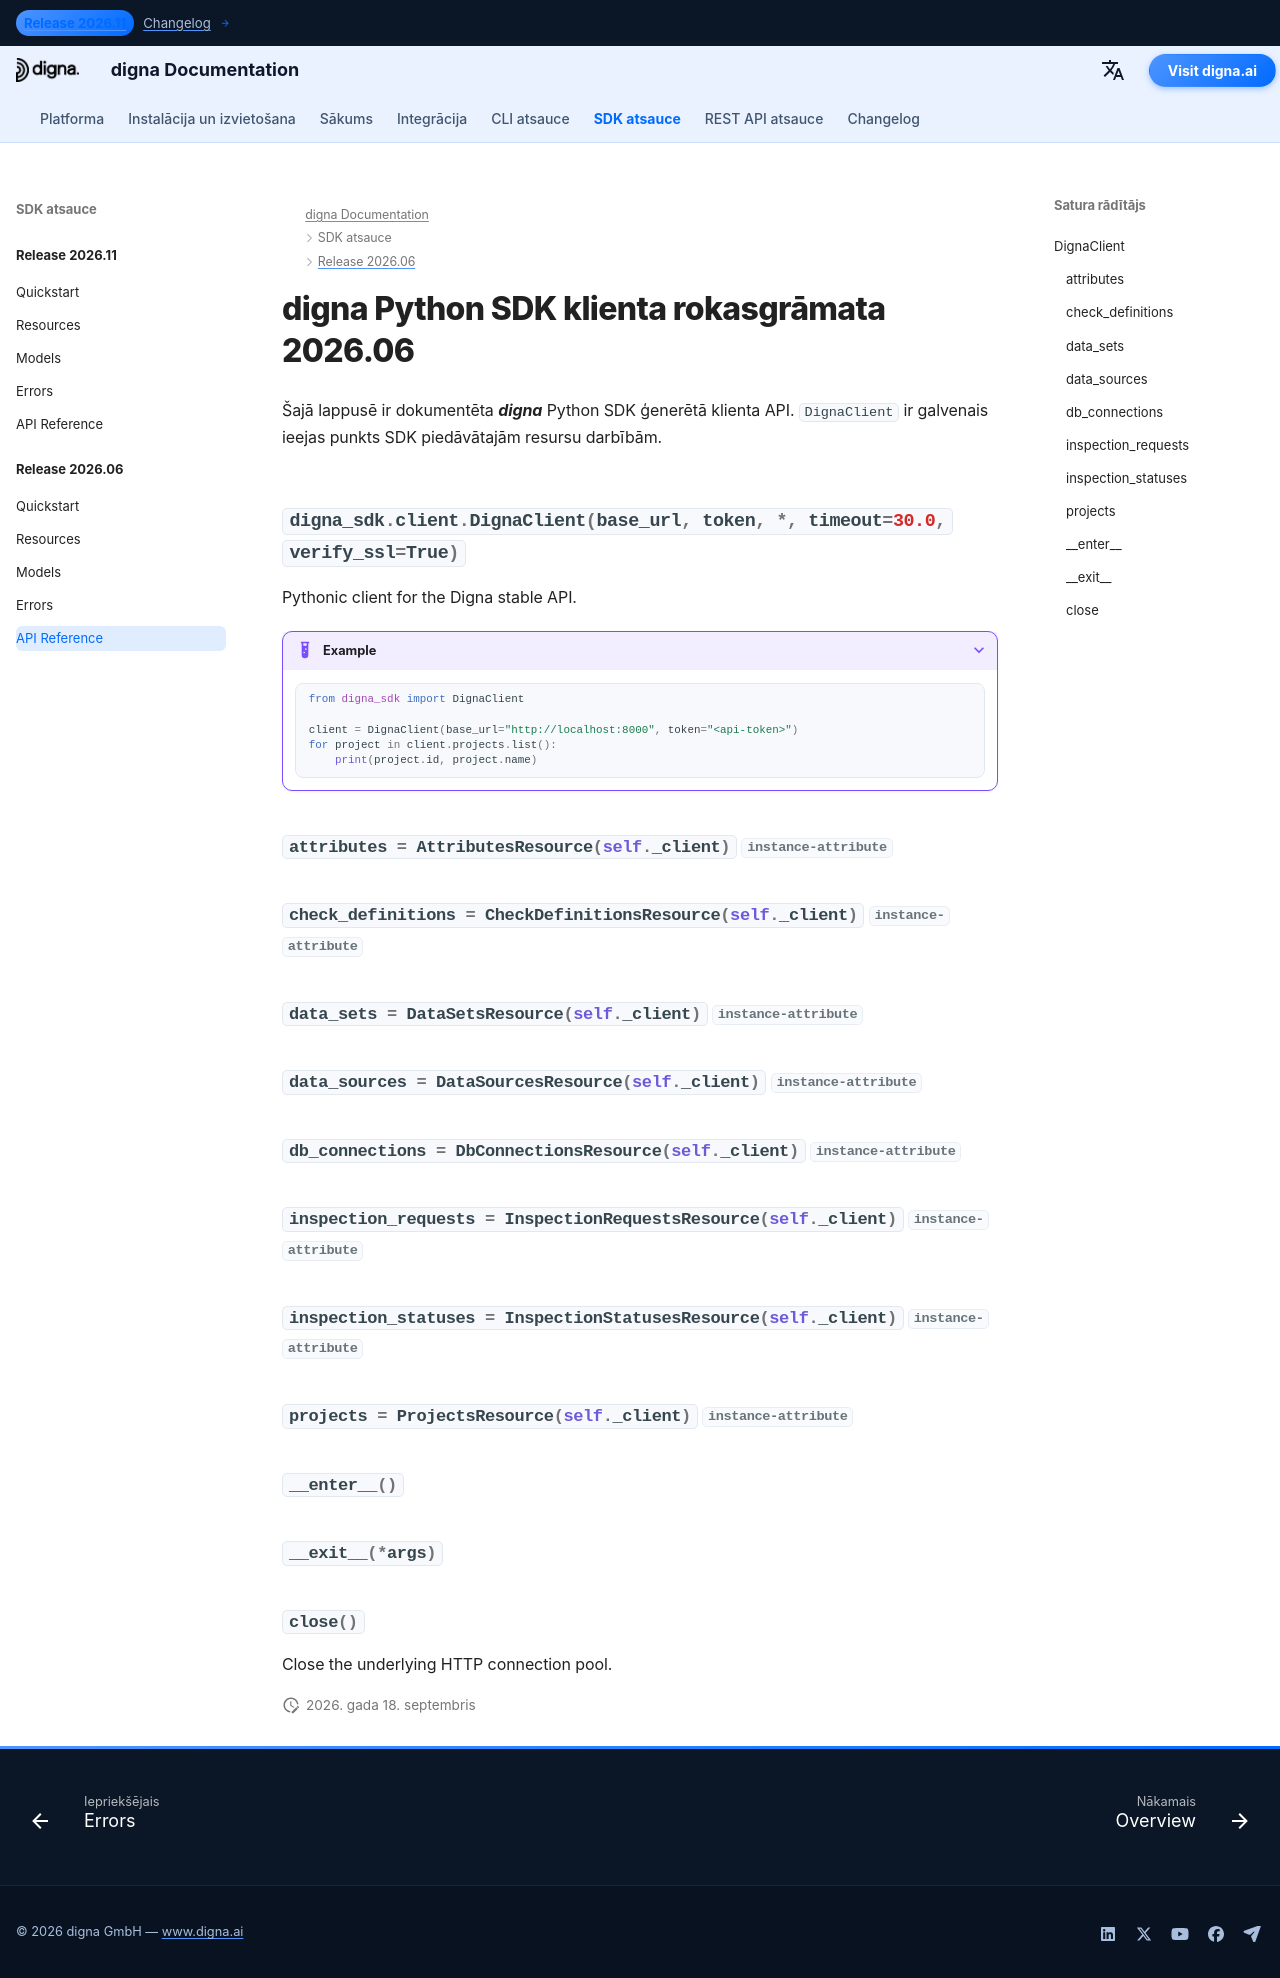

repository: dignaai/digna-docs · page: lv/sdk/Release 2026.06/reference/index.html · generator: mkdocs

---
title: digna Python SDK klienta rokasgrāmata 2026.06 | digna dokumentācija
description: Klienta API rokasgrāmata digna Python SDK 2026.06 laidienam
image: /assets/logo_square.png
---

# digna Python SDK klienta rokasgrāmata 2026.06

Šajā lappusē ir dokumentēta ***digna*** Python SDK ģenerētā klienta API. `DignaClient` ir galvenais ieejas punkts SDK piedāvātajām resursu darbībām.

::: digna_sdk.client.DignaClient
